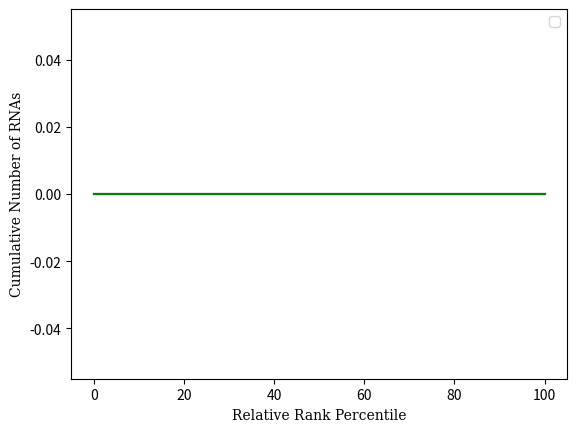

This chart was generated by the following Python code:
# Usage is to run python3 src/visualize_real_rna_results.py < results_from_benchmark_fit_fns_on_real_rna_dot_py
import sys
import matplotlib.pyplot as plt
import numpy as np
import matplotlib.font_manager as font_manager

def main():
    pr = np.zeros(101)
    ed = np.zeros(101)
    bp = np.zeros(101)
    hd = np.zeros(101)
    for ln in sys.stdin:
        if ln.startswith("Result"):
            break
        name, lst = ln.strip().split('[')
        lst = "[" + lst
        lst = eval(lst)
        if lst[0] is None:
            continue
        pr[round(lst[0]*100)] += 1
        ed[round(lst[1]*100)] += 1
        bp[round(lst[2]*100)] += 1
        hd[round(lst[3]*100)] += 1
    x_axis = np.arange(len(pr))

    p = plt.plot(x_axis, np.cumsum(pr), color='b')
    e = plt.plot(x_axis, np.cumsum(ed), color='r')
    s = plt.plot(x_axis, np.cumsum(hd), color='g')
    font = {'fontname':'serif'}
    plt.legend((p, e, s), ('Probability', 'Ensemble Defect' 'Structure Distance'), prop=font_manager.FontProperties(family='serif'))

    plt.xlabel('Relative Rank Percentile', fontdict=font)
    plt.ylabel('Cumulative Number of RNAs', fontdict=font)
    plt.show()

if __name__ == '__main__':
    main()